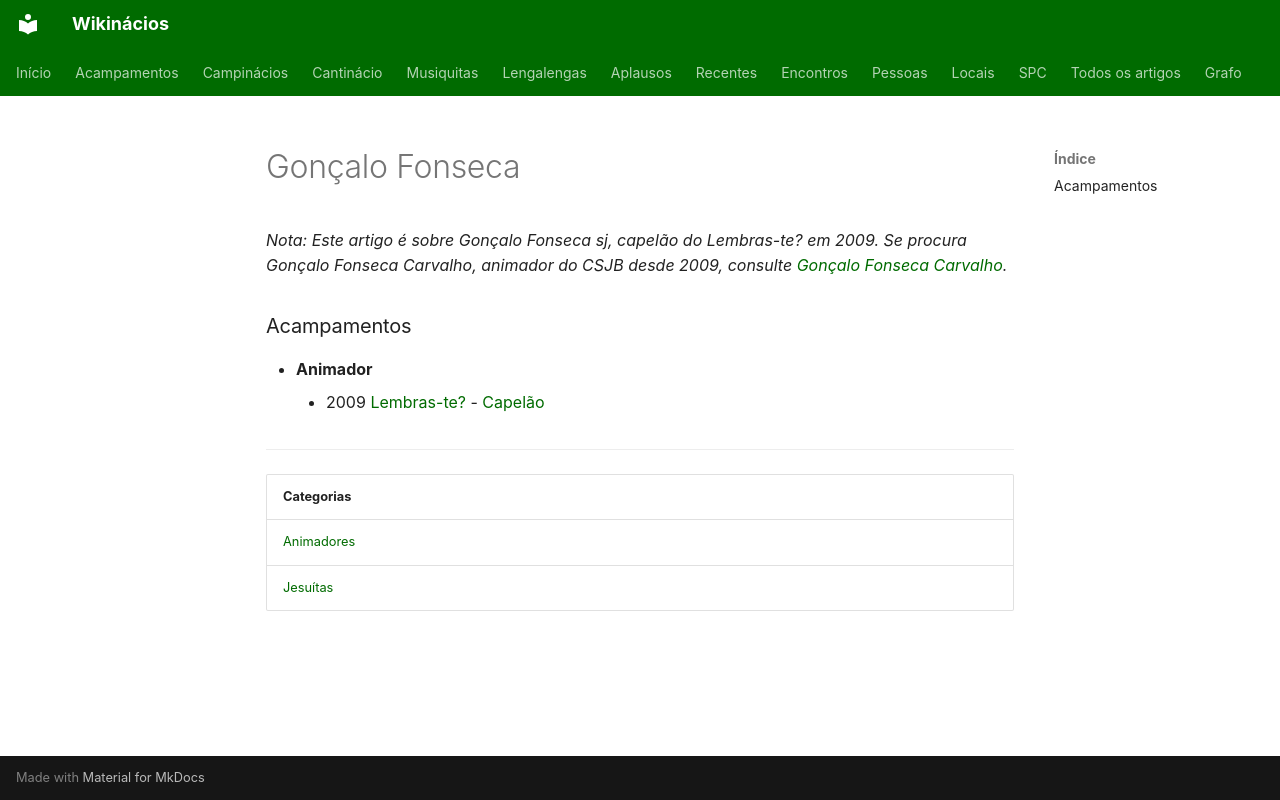

repository: neteinstein/Campinacios · page: Pessoas/G/Gonçalo Fonseca.html · generator: mkdocs

# Gonçalo Fonseca

*Nota: Este artigo é sobre Gonçalo Fonseca sj, capelão do Lembras-te? em 2009. Se procura Gonçalo Fonseca Carvalho, animador do CSJB desde 2009, consulte [Gonçalo Fonseca Carvalho](Gon%C3%A7alo%20Fonseca%20Carvalho.md).*

### Acampamentos

- **Animador**
    - 2009 [Lembras-te?](../../Acampamentos/2009/Lembras-te.md) - [Capelão](../../Cargos/Capel%C3%A3o.md)

---

| Categorias |
| --- |
| [Animadores](../../Categorias/Animadores.md) |
| [Jesuítas](../../Categorias/Jesu%C3%ADtas.md) |
